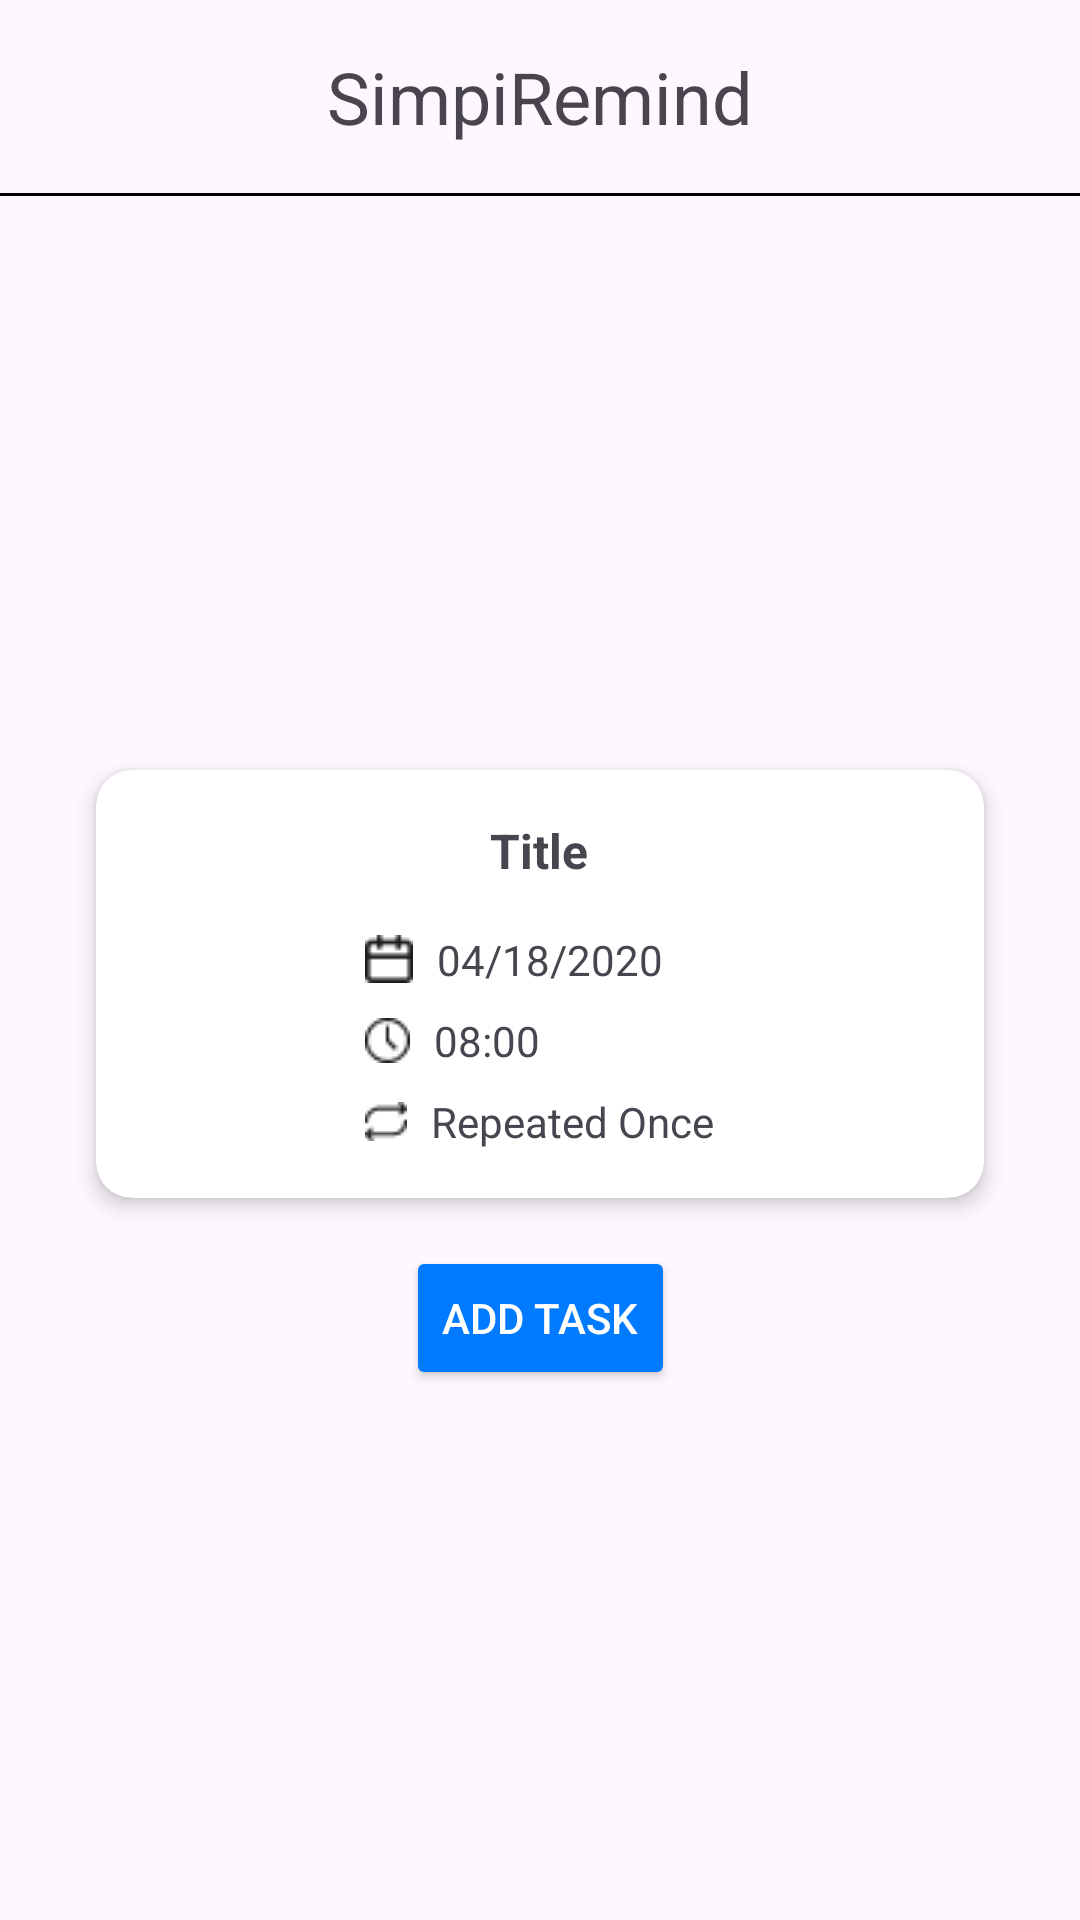

Produce the Android XML layout that renders to this screen, including the resource entries it uses.
<!-- AndroidManifest.xml: application theme Theme.TugasPertemuan7 -->
<!-- res/layout/activity_third.xml -->
<?xml version="1.0" encoding="utf-8"?>
<androidx.constraintlayout.widget.ConstraintLayout xmlns:android="http://schemas.android.com/apk/res/android"
    xmlns:app="http://schemas.android.com/apk/res-auto"
    xmlns:tools="http://schemas.android.com/tools"
    android:id="@+id/main"
    android:layout_width="match_parent"
    android:layout_height="match_parent"
    tools:context=".ThirdActivity"
    android:paddingTop="16dp">
    <TextView
        android:id="@+id/simpliremind2"
        android:layout_width="match_parent"
        android:layout_height="wrap_content"
        android:text="SimpiRemind"
        android:textSize="24sp"
        app:layout_constraintBottom_toTopOf="@id/line3"
        android:gravity="center"/>
    <View
        android:id="@+id/line3"
        android:layout_width="match_parent"
        android:layout_height="1dp"
        android:background="#000000"
        app:layout_constraintTop_toBottomOf="@id/simpliremind2"
        android:layout_marginTop="16dp"
        android:layout_marginBottom="16dp" />

    <androidx.cardview.widget.CardView
        android:id="@+id/cardView"
        android:layout_width="match_parent"
        android:layout_height="wrap_content"
        android:layout_marginTop="24dp"
        app:cardCornerRadius="12dp"
        app:cardElevation="4dp"
        app:layout_constraintTop_toTopOf="parent"
        app:layout_constraintBottom_toBottomOf="parent"
        app:layout_constraintStart_toStartOf="parent"
        app:layout_constraintEnd_toEndOf="parent"
        android:layout_margin="32dp">

        <LinearLayout
            android:layout_width="wrap_content"
            android:layout_height="wrap_content"
            android:orientation="vertical"
            android:padding="16dp"
            android:layout_gravity="center">

            <TextView
                android:id="@+id/txtTitle"
                android:layout_width="wrap_content"
                android:layout_height="wrap_content"
                android:layout_gravity="center"
                android:layout_marginBottom="16dp"
                android:gravity="center"
                android:text="Title"
                android:textSize="16sp"
                android:textStyle="bold" />

            <LinearLayout
                android:layout_width="wrap_content"
                android:layout_height="wrap_content"
                android:layout_marginBottom="8dp"
                android:orientation="horizontal">

                <ImageView
                    android:layout_width="wrap_content"
                    android:layout_height="wrap_content"
                    android:layout_gravity="center_vertical"
                    android:contentDescription="Calendar Icon"
                    android:src="@drawable/vector" />

                <TextView
                    android:id="@+id/txtdate"
                    android:layout_width="wrap_content"
                    android:layout_height="wrap_content"
                    android:layout_gravity="center_vertical"
                    android:layout_marginStart="8dp"
                    android:text="04/18/2020"
                    android:textSize="14sp" />
            </LinearLayout>

            
            <LinearLayout
                android:layout_width="wrap_content"
                android:layout_height="wrap_content"
                android:layout_marginBottom="8dp"
                android:orientation="horizontal">

                <ImageView
                    android:layout_width="wrap_content"
                    android:layout_height="wrap_content"
                    android:layout_gravity="center_vertical"
                    android:contentDescription="Time Icon"
                    android:src="@drawable/group_1" />

                <TextView
                    android:id="@+id/txtTime"
                    android:layout_width="wrap_content"
                    android:layout_height="wrap_content"
                    android:layout_gravity="center_vertical"
                    android:layout_marginStart="8dp"
                    android:text="08:00"
                    android:textSize="14sp" />
            </LinearLayout>

            
            <LinearLayout
                android:layout_width="wrap_content"
                android:layout_height="wrap_content"
                android:orientation="horizontal">

                <ImageView
                    android:layout_width="wrap_content"
                    android:layout_height="wrap_content"
                    android:layout_gravity="center_vertical"
                    android:contentDescription="Repeat Icon"
                    android:src="@drawable/vector__1_" />

                <TextView
                    android:id="@+id/txtRepeat"
                    android:layout_width="wrap_content"
                    android:layout_height="wrap_content"
                    android:layout_gravity="center_vertical"
                    android:layout_marginStart="8dp"
                    android:text="Repeated Once"
                    android:textSize="14sp" />
            </LinearLayout>

        </LinearLayout>
    </androidx.cardview.widget.CardView>

    
    <Button
        android:id="@+id/btnAddTask"
        android:layout_width="wrap_content"
        android:layout_height="wrap_content"
        android:text="Add Task"
        android:layout_marginTop="16dp"
        android:backgroundTint="#007BFF"
        android:textColor="#FFFFFF"
        app:layout_constraintTop_toBottomOf="@id/cardView"
        app:layout_constraintStart_toStartOf="parent"
        app:layout_constraintEnd_toEndOf="parent" />



</androidx.constraintlayout.widget.ConstraintLayout>
<!-- resources referenced by this layout -->
<resources>
  <!-- drawable group_1: png bitmap (drawable, 438 bytes) -->
  <!-- drawable vector: png bitmap (drawable, 339 bytes) -->
  <!-- drawable vector__1_: png bitmap (drawable, 340 bytes) -->
  <style name="Theme.TugasPertemuan7" parent="Base.Theme.TugasPertemuan7" />
  <style name="Base.Theme.TugasPertemuan7" parent="Theme.Material3.DayNight.NoActionBar">
          
          
      </style>
</resources>
